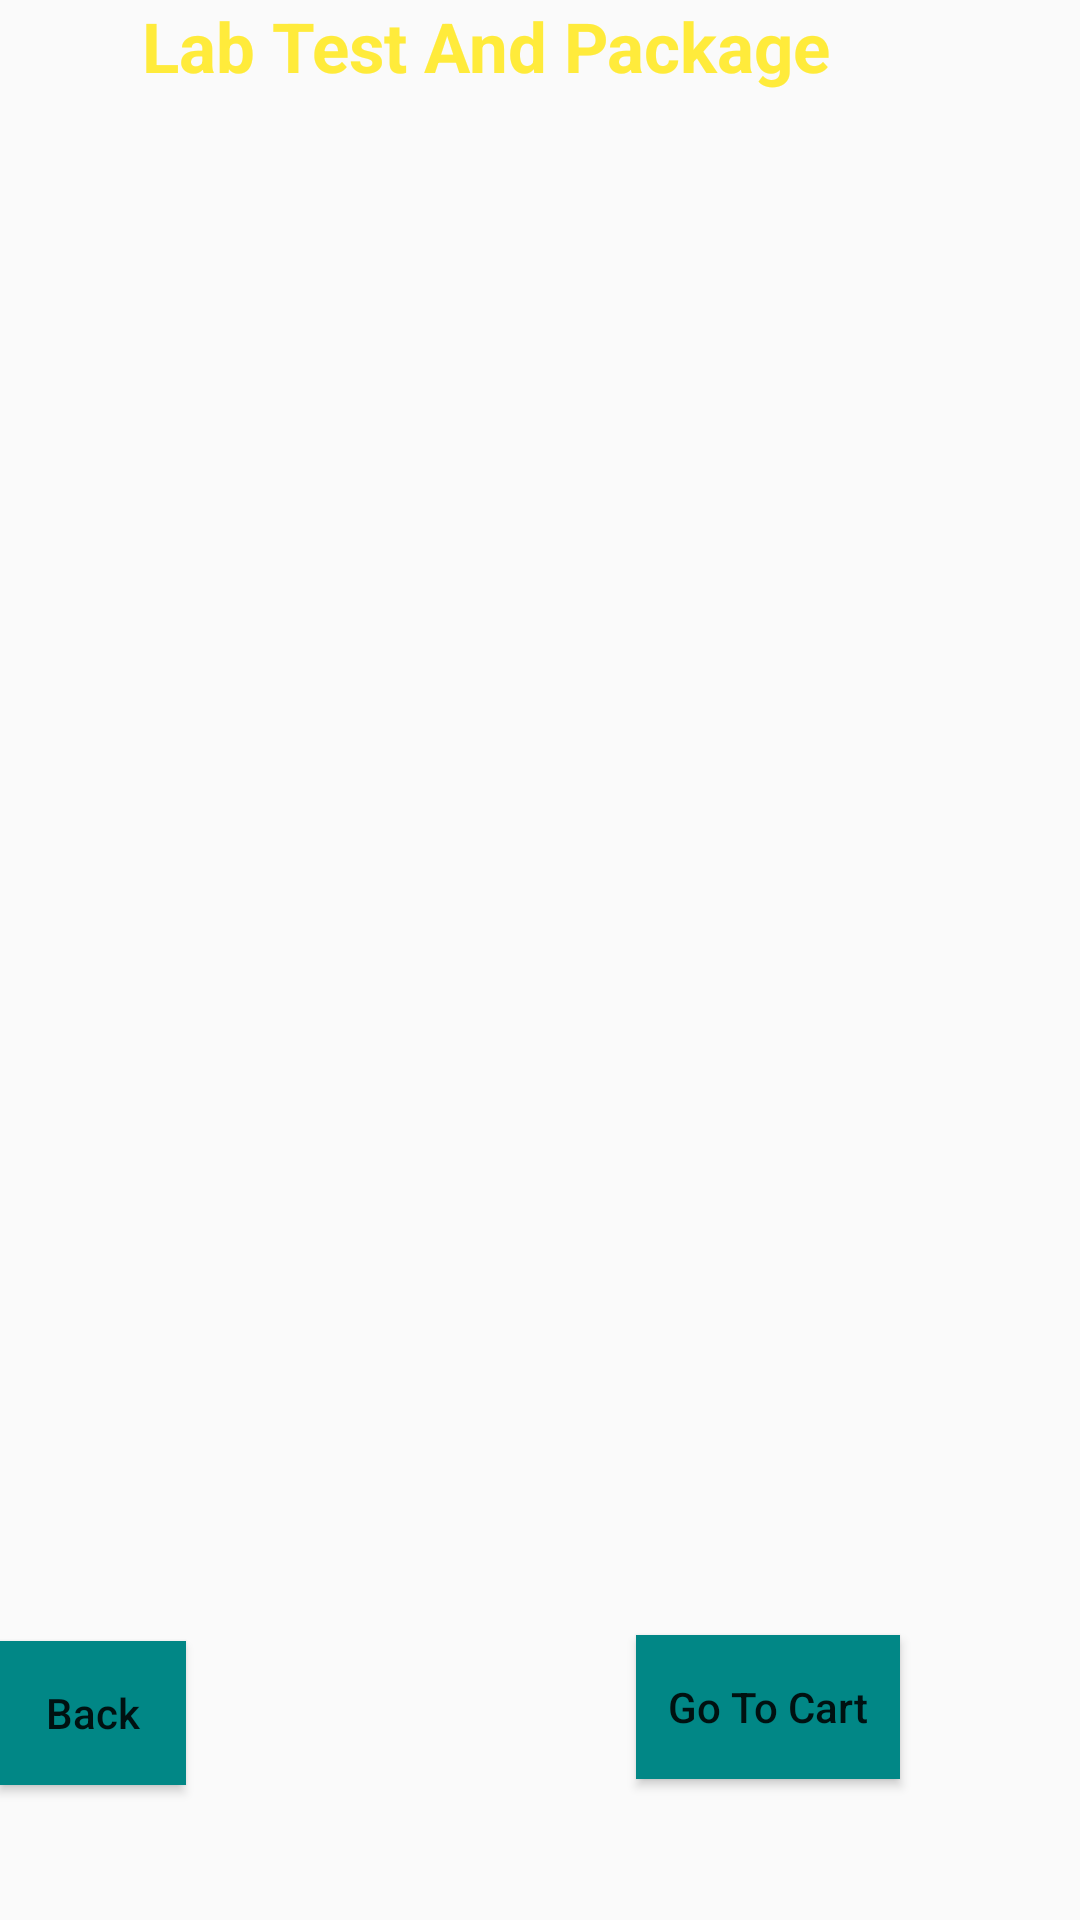

Here is an Android app screen rendered from its layout file. Give the layout XML and the strings, colors and styles it references.
<!-- AndroidManifest.xml: application theme Theme.Healthcare_app -->
<!-- res/layout/activity_labtest.xml -->
<?xml version="1.0" encoding="utf-8"?>
<RelativeLayout xmlns:android="http://schemas.android.com/apk/res/android"
    xmlns:app="http://schemas.android.com/apk/res-auto"
    xmlns:tools="http://schemas.android.com/tools"
    android:layout_width="match_parent"
    android:layout_height="match_parent"
    android:background="@drawable/back2"
    tools:context=".LabtestActivity">

    <TextView
        android:id="@+id/textdd"
        android:layout_width="wrap_content"
        android:layout_height="wrap_content"
        android:layout_alignParentEnd="true"
        android:layout_centerHorizontal="true"
        android:layout_marginEnd="83dp"
        android:text="Lab Test And Package"
        android:textAlignment="center"
        android:textColor="#FFEB3B"

        android:textSize="23dp"
        android:textStyle="bold"
        tools:ignore="MissingConstraints"
        tools:layout_editor_absoluteX="91dp"
        tools:layout_editor_absoluteY="58dp" />

    <ListView
        android:id="@+id/listviewLT"
        android:layout_width="350dp"
        android:layout_height="500dp"
        android:layout_alignParentEnd="true"
        android:layout_alignParentBottom="true"

        android:layout_marginStart="10dp"
        android:layout_marginTop="10dp"
        android:layout_marginEnd="32dp"
        android:layout_marginBottom="123dp"

        app:layout_constraintBottom_toBottomOf="parent"
        app:layout_constraintEnd_toEndOf="parent"

        app:layout_constraintHorizontal_bias="0.482"
        app:layout_constraintStart_toStartOf="parent"
        app:layout_constraintTop_toBottomOf="@id/textdd"
        app:layout_constraintVertical_bias="0.0" />

    <Button
        android:id="@+id/buttonbacklt"
        android:layout_width="wrap_content"
        android:layout_height="wrap_content"
        android:layout_alignParentEnd="true"
        android:layout_alignParentBottom="true"
        android:layout_marginEnd="298dp"
        android:layout_marginBottom="45dp"

        android:background="@color/teal_700"
        android:text="Back"
        android:textAllCaps="false"
        android:textSize="14dp"
        tools:ignore="MissingConstraints"
        tools:layout_editor_absoluteX="256dp"
        tools:layout_editor_absoluteY="647dp" />

    <Button
        android:id="@+id/buttonLT"
        android:layout_width="wrap_content"
        android:layout_height="wrap_content"
        android:layout_alignParentEnd="true"
        android:layout_alignParentBottom="true"
        android:layout_marginTop="48dp"
        android:layout_marginEnd="60dp"
        android:layout_marginBottom="47dp"
        android:background="@color/teal_700"
        android:text="Go To Cart"
        android:textAllCaps="false"
        android:textSize="14dp"
        app:layout_constraintTop_toBottomOf="@id/listviewLT"
        tools:ignore="MissingConstraints"
        tools:layout_editor_absoluteX="40dp" />

</RelativeLayout>
<!-- resources referenced by this layout -->
<resources>
  <style name="Theme.Healthcare_app" parent="Theme.AppCompat.Light.NoActionBar">
          
          <item name="colorPrimary">@color/purple_500</item>
          <item name="colorPrimaryDark">@color/purple_700</item>
          <item name="colorAccent">@color/teal_200</item>
          
      </style>
  <!-- not gathered from this repository: default colours our renderer supplied (Android Studio template values) -->
  <color name="purple_500">#FF6200EE</color>
  <color name="purple_700">#FF3700B3</color>
  <color name="teal_200">#FF03DAC5</color>
  <color name="teal_700">#FF018786</color>
</resources>
